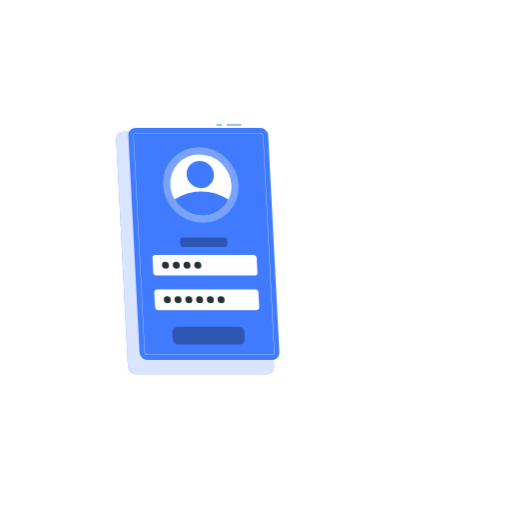
t = 0.00 s
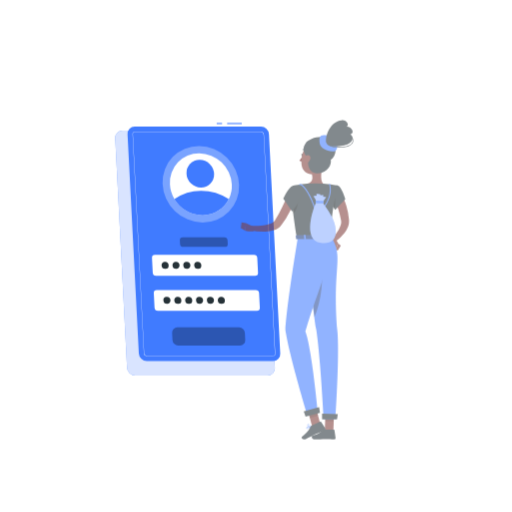
t = 0.42 s
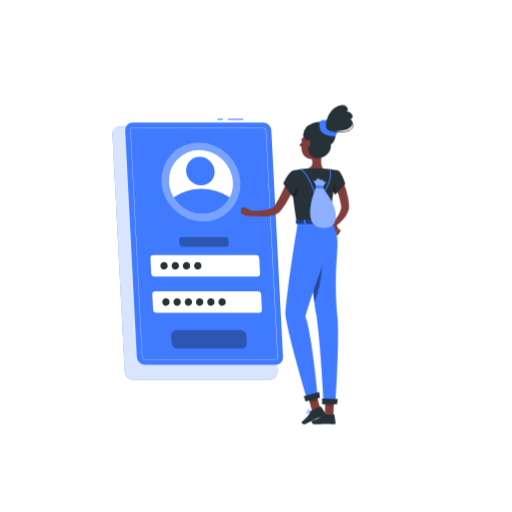
t = 0.83 s
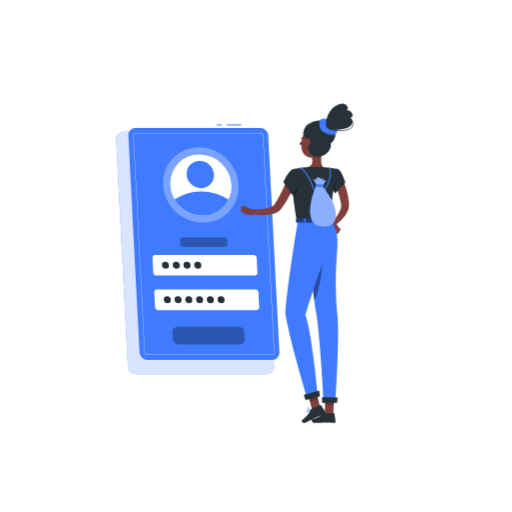
t = 1.25 s
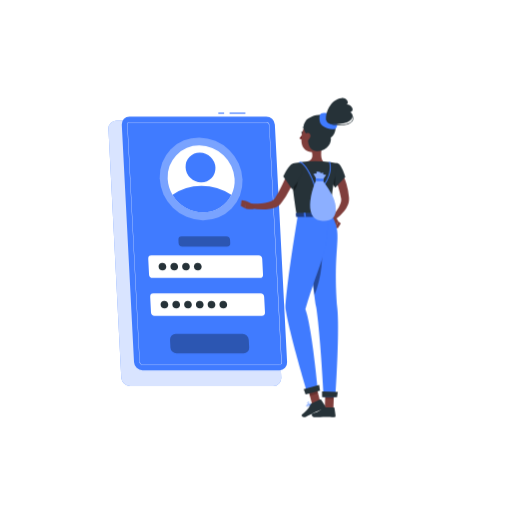
t = 1.67 s
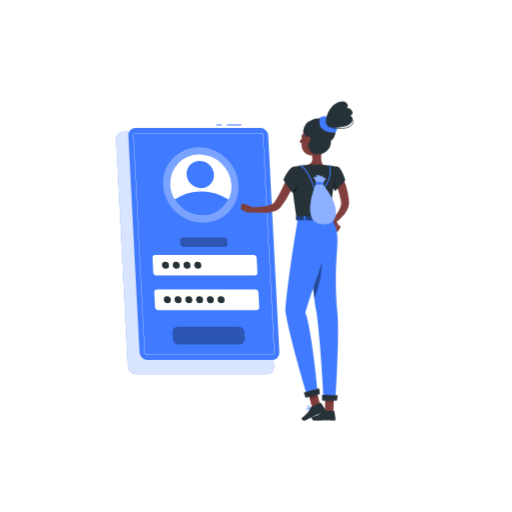
t = 2.08 s

The animated SVG that drew these frames (rendered in a browser with its animation timeline set to each time). Animation: 3 CSS @keyframes rules; one cycle of 2.50 s, repeats indefinitely.

<svg class="animated" id="freepik_stories-login" xmlns="http://www.w3.org/2000/svg" viewBox="0 0 500 500" version="1.1" xmlns:xlink="http://www.w3.org/1999/xlink" xmlns:svgjs="http://svgjs.com/svgjs"><style>svg#freepik_stories-login:not(.animated) .animable {opacity: 0;}svg#freepik_stories-login.animated #freepik--Login--inject-1 {animation: 1.5s Infinite  linear heartbeat;animation-delay: 0s;}svg#freepik_stories-login.animated #freepik--Character--inject-1 {animation: 1s 1 forwards cubic-bezier(.36,-0.01,.5,1.38) slideUp,1.5s Infinite  linear floating;animation-delay: 0s,1s;}            @keyframes heartbeat {                0% {                    transform: scale(1);                }                10% {                    transform: scale(1.1);                }                30% {                    transform: scale(1);                }                40% {                    transform: scale(1);                }                50% {                    transform: scale(1.1);                }                60% {                    transform: scale(1);                }                100% {                    transform: scale(1);                }            }                    @keyframes slideUp {                0% {                    opacity: 0;                    transform: translateY(30px);                }                100% {                    opacity: 1;                    transform: inherit;                }            }                    @keyframes floating {                0% {                    opacity: 1;                    transform: translateY(0px);                }                50% {                    transform: translateY(-10px);                }                100% {                    opacity: 1;                    transform: translateY(0px);                }            }        .animator-hidden { display: none; }</style><g id="freepik--background-complete--inject-1" class="animable animator-active animator-hidden" style="transform-origin: 250px 226.87px;"><rect y="382.4" width="500" height="0.25" style="fill: rgb(235, 235, 235); transform-origin: 250px 382.525px;" id="el2q7oqyxqm1s" class="animable"></rect><rect x="428.22" y="398.49" width="21.68" height="0.25" style="fill: rgb(235, 235, 235); transform-origin: 439.06px 398.615px;" id="elekz25b54yd5" class="animable"></rect><rect x="310.56" y="393.31" width="34.11" height="0.25" style="fill: rgb(235, 235, 235); transform-origin: 327.615px 393.435px;" id="elrzk6biybty" class="animable"></rect><rect x="396.59" y="389.21" width="44.53" height="0.25" style="fill: rgb(235, 235, 235); transform-origin: 418.855px 389.335px;" id="elvhjou532n9" class="animable"></rect><rect x="161.88" y="394.25" width="11.14" height="0.25" style="fill: rgb(235, 235, 235); transform-origin: 167.45px 394.375px;" id="el7oe1fyo1t4" class="animable"></rect><rect x="114.58" y="394.25" width="38.39" height="0.25" style="fill: rgb(235, 235, 235); transform-origin: 133.775px 394.375px;" id="elptl1vhiv1yd" class="animable"></rect><rect x="66.31" y="390.03" width="27.7" height="0.25" style="fill: rgb(235, 235, 235); transform-origin: 80.16px 390.155px;" id="eloxmj4fbrcok" class="animable"></rect><path d="M237,337.8H43.91a5.71,5.71,0,0,1-5.7-5.71V60.66A5.71,5.71,0,0,1,43.91,55H237a5.71,5.71,0,0,1,5.71,5.71V332.09A5.71,5.71,0,0,1,237,337.8ZM43.91,55.2a5.46,5.46,0,0,0-5.45,5.46V332.09a5.46,5.46,0,0,0,5.45,5.46H237a5.47,5.47,0,0,0,5.46-5.46V60.66A5.47,5.47,0,0,0,237,55.2Z" style="fill: rgb(235, 235, 235); transform-origin: 140.46px 196.4px;" id="elb75fr63tot5" class="animable"></path><path d="M453.31,337.8H260.21a5.72,5.72,0,0,1-5.71-5.71V60.66A5.72,5.72,0,0,1,260.21,55h193.1A5.71,5.71,0,0,1,459,60.66V332.09A5.71,5.71,0,0,1,453.31,337.8ZM260.21,55.2a5.47,5.47,0,0,0-5.46,5.46V332.09a5.47,5.47,0,0,0,5.46,5.46h193.1a5.47,5.47,0,0,0,5.46-5.46V60.66a5.47,5.47,0,0,0-5.46-5.46Z" style="fill: rgb(235, 235, 235); transform-origin: 356.75px 196.4px;" id="el9dxbpakj4n9" class="animable"></path><path d="M115,174.63a20.91,20.91,0,0,0,0-41.82h-2.57v41.82Z" style="fill: rgb(224, 224, 224); transform-origin: 124.17px 153.72px;" id="el5k6dfrmay7g" class="animable"></path><circle cx="112.41" cy="153.72" r="20.91" style="fill: rgb(245, 245, 245); transform-origin: 112.41px 153.72px;" id="elzowzin1yx8" class="animable"></circle><path d="M111.45,156.34a28,28,0,0,1-28-28V111.63a2.63,2.63,0,0,1,5.26,0v16.72a22.76,22.76,0,0,0,22.73,22.74,2.63,2.63,0,1,1,0,5.25Z" style="fill: rgb(224, 224, 224); transform-origin: 98.841px 132.674px;" id="el98ueg7be7bj" class="animable"></path><path d="M62.83,126.35h46.52a4.86,4.86,0,0,0,4.7-6.1L110,105a4.86,4.86,0,0,0-4.69-3.62H66.87a4.87,4.87,0,0,0-4.7,3.62l-4,15.23A4.85,4.85,0,0,0,62.83,126.35Z" style="fill: rgb(245, 245, 245); transform-origin: 86.1058px 113.865px;" id="elhczrbqfcagu" class="animable"></path><path d="M410.28,174.63a20.91,20.91,0,1,0,0-41.82h-2.57v41.82Z" style="fill: rgb(224, 224, 224); transform-origin: 419.45px 153.72px;" id="elf5m1stl5s1" class="animable"></path><circle cx="407.71" cy="153.72" r="20.91" style="fill: rgb(245, 245, 245); transform-origin: 407.71px 153.72px;" id="elmgi9bv90dba" class="animable"></circle><path d="M406.75,156.34a28,28,0,0,1-28-28V111.63a2.63,2.63,0,0,1,5.26,0v16.72a22.76,22.76,0,0,0,22.73,22.74,2.63,2.63,0,1,1,0,5.25Z" style="fill: rgb(224, 224, 224); transform-origin: 394.141px 132.672px;" id="elsjspt6lx13" class="animable"></path><path d="M358.13,126.35h46.52a4.86,4.86,0,0,0,4.7-6.1l-4-15.23a4.86,4.86,0,0,0-4.69-3.62H362.17a4.87,4.87,0,0,0-4.7,3.62l-4,15.23A4.85,4.85,0,0,0,358.13,126.35Z" style="fill: rgb(245, 245, 245); transform-origin: 381.408px 113.875px;" id="elgr6l4885a" class="animable"></path><g id="elarcvllay6u"><rect x="133.98" y="256.92" width="15.21" height="58.93" style="fill: rgb(230, 230, 230); transform-origin: 141.585px 286.385px; transform: rotate(180deg);" class="animable"></rect></g><polygon points="92.75 315.85 143.22 315.85 150.84 246.88 100.37 246.88 92.75 315.85" style="fill: rgb(240, 240, 240); transform-origin: 121.795px 281.365px;" id="elbth67vxuktj" class="animable"></polygon><polygon points="87.28 315.85 139.42 315.85 147.04 246.88 94.91 246.88 87.28 315.85" style="fill: rgb(245, 245, 245); transform-origin: 117.16px 281.365px;" id="eld6c47e3w2o4" class="animable"></polygon><polygon points="135.65 310.42 142.07 252.32 98.67 252.32 92.25 310.42 135.65 310.42" style="fill: rgb(255, 255, 255); transform-origin: 117.16px 281.37px;" id="elhjf89dh2fh7" class="animable"></polygon><path d="M126.69,296.33,127,294c1.61-14.58-7.49-27.57-19.31-27.57h0l-.27,2.37c-1.61,14.57,7.49,27.56,19.32,27.56Z" style="fill: rgb(245, 245, 245); transform-origin: 117.21px 281.395px;" id="el18pm6ssa70a" class="animable"></path><g id="elhxhn522prhl"><rect x="59.08" y="315.85" width="44.84" height="66.55" style="fill: rgb(230, 230, 230); transform-origin: 81.5px 349.125px; transform: rotate(180deg);" class="animable"></rect></g><polygon points="63.59 382.4 59.08 382.4 59.08 369.57 68.32 369.57 63.59 382.4" style="fill: rgb(240, 240, 240); transform-origin: 63.7px 375.985px;" id="elz9ls4md4dsq" class="animable"></polygon><g id="eljs268vmuskn"><rect x="184.75" y="315.85" width="44.84" height="66.55" style="fill: rgb(230, 230, 230); transform-origin: 207.17px 349.125px; transform: rotate(180deg);" class="animable"></rect></g><g id="el7qbco6rmwy9"><rect x="59.08" y="315.85" width="129.61" height="58.67" style="fill: rgb(240, 240, 240); transform-origin: 123.885px 345.185px; transform: rotate(180deg);" class="animable"></rect></g><polygon points="184.18 382.4 188.69 382.4 188.69 369.57 179.45 369.57 184.18 382.4" style="fill: rgb(240, 240, 240); transform-origin: 184.07px 375.985px;" id="elr5oblbvk2mq" class="animable"></polygon><g id="elcgcp3umgqi"><rect x="62.58" y="319.52" width="122.61" height="23.68" style="fill: rgb(230, 230, 230); transform-origin: 123.885px 331.36px; transform: rotate(180deg);" class="animable"></rect></g><path d="M115.71,335h16.35a25.84,25.84,0,0,0,18.78-8.08H96.93A25.87,25.87,0,0,0,115.71,335Z" style="fill: rgb(240, 240, 240); transform-origin: 123.885px 330.96px;" id="elvez5fopsbm" class="animable"></path><g id="el9dx0p3pbf5u"><rect x="62.58" y="347.02" width="122.61" height="23.68" style="fill: rgb(230, 230, 230); transform-origin: 123.885px 358.86px; transform: rotate(180deg);" class="animable"></rect></g><path d="M115.71,362.46h16.35a25.84,25.84,0,0,0,18.78-8.08H96.93A25.87,25.87,0,0,0,115.71,362.46Z" style="fill: rgb(240, 240, 240); transform-origin: 123.885px 358.42px;" id="el428v2mui4je" class="animable"></path><path d="M180.48,313.14h1.16c0-2.39,0-8.44.12-22.31.21-25.15.61-26.68.61-26.68l-2.76,11.61C177.86,288.61,180.12,301.53,180.48,313.14Z" style="fill: rgb(230, 230, 230); transform-origin: 180.662px 288.645px;" id="elufl7cwi9tnn" class="animable"></path><path d="M178.19,274c-4-4.73-12.45-6.11-21.13-7.29-3.41-.46,8.95,7.33,15,12.86,4.7,4.3,7.7,5.49,9,9.77C181.72,284,181.61,278.11,178.19,274Z" style="fill: rgb(230, 230, 230); transform-origin: 168.927px 278.015px;" id="eladkwdt7axy" class="animable"></path><path d="M183.46,282.48c4-4.73,12.45-6.1,21.13-7.28,3.41-.46-9,7.33-15,12.86-4.7,4.3-7.7,5.49-9,9.77C179.93,292.49,180,286.56,183.46,282.48Z" style="fill: rgb(230, 230, 230); transform-origin: 192.719px 286.505px;" id="elbdamtvhusae" class="animable"></path><path d="M181.76,263c3-5.66,10.46-11,18.87-13,3.3-.79-7.65,10.44-11.81,17.69-3.23,5.62-7.51,12.24-8.18,17C179.64,275.31,178.78,268.69,181.76,263Z" style="fill: rgb(230, 230, 230); transform-origin: 190.473px 267.325px;" id="ely4z40g072t" class="animable"></path><path d="M181.4,315.85h0c-3.54,0-6.47-1.77-6.68-4.05l-.59-3.88h14.55l-.6,3.88C187.88,314.08,185,315.85,181.4,315.85Z" style="fill: rgb(240, 240, 240); transform-origin: 181.405px 311.885px;" id="elxhk3ghvjp37" class="animable"></path><polygon points="189.62 309.41 173.19 309.41 172.72 305.08 190.09 305.08 189.62 309.41" style="fill: rgb(240, 240, 240); transform-origin: 181.405px 307.245px;" id="els6ug70s9v8n" class="animable"></polygon><g id="ela7qvmrjgmsf"><rect x="169.54" y="80.59" width="160.21" height="146.13" style="fill: rgb(230, 230, 230); transform-origin: 249.645px 153.655px; transform: rotate(180deg);" class="animable"></rect></g><g id="el319nmxp2ipo"><rect x="165.93" y="80.59" width="162.24" height="146.13" style="fill: rgb(245, 245, 245); transform-origin: 247.05px 153.655px; transform: rotate(180deg);" class="animable"></rect></g><g id="eln2jftgwr3pn"><rect x="180.54" y="79.01" width="133.04" height="149.3" style="fill: rgb(250, 250, 250); transform-origin: 247.06px 153.66px; transform: rotate(90deg);" class="animable"></rect></g><polygon points="303.39 220.18 244.63 87.14 224.67 87.14 283.43 220.18 303.39 220.18" style="fill: rgb(255, 255, 255); transform-origin: 264.03px 153.66px;" id="elwnyp0cnjsr" class="animable"></polygon><polygon points="277.77 220.18 219.01 87.14 205.27 87.14 264.03 220.18 277.77 220.18" style="fill: rgb(255, 255, 255); transform-origin: 241.52px 153.66px;" id="elkg3rk2up1e" class="animable"></polygon><g id="elsamo3ierez"><rect x="157.46" y="149.8" width="133.04" height="7.72" style="fill: rgb(230, 230, 230); transform-origin: 223.98px 153.66px; transform: rotate(90deg);" class="animable"></rect></g><g id="elhhrnz8iaq8n"><rect x="208.78" y="149.8" width="133.04" height="7.72" style="fill: rgb(230, 230, 230); transform-origin: 275.3px 153.66px; transform: rotate(90deg);" class="animable"></rect></g><g id="eln3mdm9aqenj"><rect x="150.54" y="148.42" width="142.06" height="9.76" style="fill: rgb(245, 245, 245); transform-origin: 221.57px 153.3px; transform: rotate(90deg);" class="animable"></rect></g><g id="elxwpj6dwx1x"><rect x="201.86" y="148.42" width="142.06" height="9.76" style="fill: rgb(245, 245, 245); transform-origin: 272.89px 153.3px; transform: rotate(90deg);" class="animable"></rect></g><g id="eldojwmaqji6"><rect x="106.23" y="153.31" width="133.04" height="0.69" style="fill: rgb(230, 230, 230); transform-origin: 172.75px 153.655px; transform: rotate(90deg);" class="animable"></rect></g><path d="M163.22,72.17H336.78a.85.85,0,0,1,.84.84h0a.84.84,0,0,1-.84.83H163.22a.84.84,0,0,1-.84-.83h0A.85.85,0,0,1,163.22,72.17Z" style="fill: rgb(230, 230, 230); transform-origin: 250px 73.005px;" id="elsuv007fml4k" class="animable"></path><path d="M329.75,77.68h0a1.13,1.13,0,0,0,1.12-1.13V74.13A1.12,1.12,0,0,0,329.75,73h0a1.13,1.13,0,0,0-1.13,1.12v2.42A1.14,1.14,0,0,0,329.75,77.68Z" style="fill: rgb(230, 230, 230); transform-origin: 329.745px 75.34px;" id="eldifr76gbtdu" class="animable"></path><path d="M175.8,77.68h0a1.14,1.14,0,0,0,1.13-1.13V74.13A1.13,1.13,0,0,0,175.8,73h0a1.12,1.12,0,0,0-1.12,1.12v2.42A1.13,1.13,0,0,0,175.8,77.68Z" style="fill: rgb(230, 230, 230); transform-origin: 175.805px 75.34px;" id="elxkof7ni7m08" class="animable"></path><g id="el50hqd74maxd"><rect x="163.48" y="73.01" width="162.13" height="114.44" style="fill: rgb(224, 224, 224); opacity: 0.6; transform-origin: 244.545px 130.23px; transform: rotate(180deg);" class="animable"></rect></g><rect x="306.95" y="259.97" width="38.72" height="23.7" rx="5.38" style="fill: rgb(250, 250, 250); transform-origin: 326.31px 271.82px;" id="elqyz872nt2di" class="animable"></rect><rect x="306.95" y="255.59" width="38.72" height="5.08" rx="1.81" style="fill: rgb(230, 230, 230); transform-origin: 326.31px 258.13px;" id="el6te6flxquel" class="animable"></rect><path d="M307.52,310s.51,16.67,19.93,16.67S347.38,310,347.38,310Z" style="fill: rgb(240, 240, 240); transform-origin: 327.45px 318.335px;" id="elo6so3g07rkg" class="animable"></path><path d="M351.8,310s.51,16.67,19.93,16.67S391.66,310,391.66,310Z" style="fill: rgb(240, 240, 240); transform-origin: 371.73px 318.335px;" id="elss3xz25tjt9" class="animable"></path><rect x="336.24" y="249.24" width="53.2" height="34.44" rx="7.4" style="fill: rgb(240, 240, 240); transform-origin: 362.84px 266.46px;" id="elsqkyevh3cer" class="animable"></rect><rect x="336.24" y="243.22" width="53.2" height="6.98" rx="2.48" style="fill: rgb(245, 245, 245); transform-origin: 362.84px 246.71px;" id="elji0pgxbwvlf" class="animable"></rect><g id="elrzf9sx8d0b7"><rect x="292.9" y="299.75" width="5.04" height="82.64" style="fill: rgb(230, 230, 230); transform-origin: 295.42px 341.07px; transform: rotate(180deg);" class="animable"></rect></g><rect x="411.13" y="283.67" width="27.29" height="16.08" style="fill: rgb(230, 230, 230); transform-origin: 424.775px 291.71px;" id="elb1yckeyoyko" class="animable"></rect><g id="el65s5wvs6biy"><rect x="275.45" y="283.67" width="135.68" height="16.08" style="fill: rgb(245, 245, 245); transform-origin: 343.29px 291.71px; transform: rotate(180deg);" class="animable"></rect></g><rect x="411.13" y="326.62" width="27.29" height="16.08" style="fill: rgb(230, 230, 230); transform-origin: 424.775px 334.66px;" id="eln4i08n4040q" class="animable"></rect><g id="elhc7xfjmvf1"><rect x="275.45" y="326.62" width="135.68" height="16.08" style="fill: rgb(245, 245, 245); transform-origin: 343.29px 334.66px; transform: rotate(180deg);" class="animable"></rect></g><g id="elbndv4ywayi"><rect x="428.58" y="299.75" width="5.04" height="82.64" style="fill: rgb(230, 230, 230); transform-origin: 431.1px 341.07px; transform: rotate(180deg);" class="animable"></rect></g><g id="elj4gyozn34cm"><rect x="406.09" y="299.75" width="5.04" height="82.64" style="fill: rgb(245, 245, 245); transform-origin: 408.61px 341.07px; transform: rotate(180deg);" class="animable"></rect></g><g id="elmbspe50x66"><rect x="275.45" y="299.75" width="5.04" height="82.64" style="fill: rgb(245, 245, 245); transform-origin: 277.97px 341.07px; transform: rotate(180deg);" class="animable"></rect></g></g><g id="freepik--Shadow--inject-1" class="animable animator-hidden" style="transform-origin: 250px 416.24px;"><ellipse id="freepik--path--inject-1" cx="250" cy="416.24" rx="193.89" ry="11.32" style="fill: rgb(245, 245, 245); transform-origin: 250px 416.24px;" class="animable"></ellipse></g><g id="freepik--Login--inject-1" class="animable" style="transform-origin: 193.11px 243.48px;"><path d="M260.41,365.5H132.84a8.13,8.13,0,0,1-8-7.64L113.4,136.31a7.17,7.17,0,0,1,7.24-7.63H248.21a8.12,8.12,0,0,1,8,7.63l11.42,221.55A7.18,7.18,0,0,1,260.41,365.5Z" style="fill: rgb(64, 123, 255); transform-origin: 190.515px 247.09px;" id="elpxl2696gv8j" class="animable"></path><g id="el6zio9pyymga"><path d="M260.41,365.5H132.84a8.13,8.13,0,0,1-8-7.64L113.4,136.31a7.17,7.17,0,0,1,7.24-7.63H248.21a8.12,8.12,0,0,1,8,7.63l11.42,221.55A7.18,7.18,0,0,1,260.41,365.5Z" style="fill: rgb(255, 255, 255); opacity: 0.8; transform-origin: 190.515px 247.09px;" class="animable"></path></g><rect x="221.51" y="121.46" width="14.11" height="1" style="fill: rgb(64, 123, 255); transform-origin: 228.565px 121.96px;" id="el2zu35cyvq4g" class="animable"></rect><rect x="211.45" y="121.46" width="5.17" height="1" style="fill: rgb(64, 123, 255); transform-origin: 214.035px 121.96px;" id="elk5nynrmknv" class="animable"></rect><path d="M265.9,351.44h-122a7.77,7.77,0,0,1-7.68-7.29l-10.92-211.9a6.86,6.86,0,0,1,6.93-7.3h122a7.77,7.77,0,0,1,7.67,7.3l10.92,211.9A6.85,6.85,0,0,1,265.9,351.44Z" style="fill: rgb(64, 123, 255); transform-origin: 199.06px 238.195px;" id="eldhxwo3v40hp" class="animable"></path><path d="M265.9,346.57h-122a2.92,2.92,0,0,1-2.81-2.68L130.16,132a2,2,0,0,1,.54-1.55,2,2,0,0,1,1.52-.62h122a2.92,2.92,0,0,1,2.8,2.68L268,344.4a2,2,0,0,1-2.05,2.17ZM132.22,130.08a1.79,1.79,0,0,0-1.34.54,1.84,1.84,0,0,0-.47,1.37l10.92,211.89a2.67,2.67,0,0,0,2.56,2.44h122a1.74,1.74,0,0,0,1.33-.54,1.76,1.76,0,0,0,.47-1.37L256.78,132.52a2.66,2.66,0,0,0-2.55-2.44Z" style="fill: rgb(255, 255, 255); transform-origin: 199.08px 238.2px;" id="eltrg3d7kmwa" class="animable"></path><g id="elkidi4kguuah"><ellipse cx="196.09" cy="180.61" rx="36" ry="37.9" style="fill: rgb(255, 255, 255); opacity: 0.3; transform-origin: 196.09px 180.61px; transform: rotate(-45.74deg);" class="animable"></ellipse></g><path d="M226,180.61a28.71,28.71,0,0,1-2.87,14.24,28.07,28.07,0,0,1-25.47,15.65,31.75,31.75,0,0,1-27.08-15.65,30.78,30.78,0,0,1-4.34-14.24,28.09,28.09,0,0,1,28.34-29.88A31.81,31.81,0,0,1,226,180.61Z" style="fill: rgb(255, 255, 255); transform-origin: 196.115px 180.615px;" id="elsewlx0hsco" class="animable"></path><path d="M223.1,194.85a28.07,28.07,0,0,1-25.47,15.65,31.75,31.75,0,0,1-27.08-15.65,45.16,45.16,0,0,1,25.86-8A49.14,49.14,0,0,1,223.1,194.85Z" style="fill: rgb(64, 123, 255); transform-origin: 196.825px 198.676px;" id="elp86ybaaiao" class="animable"></path><g id="elhx8t6dtsut"><ellipse cx="195.56" cy="170.39" rx="12.97" ry="13.66" style="fill: rgb(64, 123, 255); transform-origin: 195.56px 170.39px; transform: rotate(-45.74deg);" class="animable"></ellipse></g><path d="M248.41,269H152.88a3.29,3.29,0,0,1-3.25-3.09l-.72-14a2.9,2.9,0,0,1,2.93-3.08h95.53a3.29,3.29,0,0,1,3.25,3.08l.72,14A2.9,2.9,0,0,1,248.41,269Z" style="fill: rgb(255, 255, 255); transform-origin: 200.125px 258.915px;" id="el3g3e5ozp992" class="animable"></path><g id="elpo2owrddrxr"><path d="M219.16,241.1h-39.9A3.29,3.29,0,0,1,176,238l-.15-3a2.9,2.9,0,0,1,2.93-3.09h39.89a3.29,3.29,0,0,1,3.25,3.09l.16,3A2.92,2.92,0,0,1,219.16,241.1Z" style="opacity: 0.3; transform-origin: 198.965px 236.505px;" class="animable"></path></g><g id="elulylv0mr95j"><path d="M234,336.31H174.23a5.61,5.61,0,0,1-5.53-5.26l-.35-6.9a5,5,0,0,1,5-5.26H233.1a5.61,5.61,0,0,1,5.53,5.26l.35,6.9A5,5,0,0,1,234,336.31Z" style="opacity: 0.3; transform-origin: 203.665px 327.6px;" class="animable"></path></g><path d="M250.16,302.86H154.62a3.3,3.3,0,0,1-3.25-3.09l-.72-14a2.91,2.91,0,0,1,2.93-3.09h95.53a3.29,3.29,0,0,1,3.25,3.09l.73,14A2.92,2.92,0,0,1,250.16,302.86Z" style="fill: rgb(255, 255, 255); transform-origin: 201.87px 292.77px;" id="eln1kyl0y5ts" class="animable"></path><path d="M165,258.91a3.22,3.22,0,0,1-3.25,3.42,3.64,3.64,0,0,1-3.59-3.42,3.21,3.21,0,0,1,3.24-3.42A3.65,3.65,0,0,1,165,258.91Z" style="fill: rgb(38, 50, 56); transform-origin: 161.58px 258.91px;" id="el86vuhoybp84" class="animable"></path><path d="M175.53,258.91a3.21,3.21,0,0,1-3.24,3.42,3.63,3.63,0,0,1-3.59-3.42,3.21,3.21,0,0,1,3.24-3.42A3.63,3.63,0,0,1,175.53,258.91Z" style="fill: rgb(38, 50, 56); transform-origin: 172.115px 258.91px;" id="elevqsp7qapi8" class="animable"></path><path d="M186,258.91a3.21,3.21,0,0,1-3.24,3.42,3.65,3.65,0,0,1-3.6-3.42,3.22,3.22,0,0,1,3.25-3.42A3.64,3.64,0,0,1,186,258.91Z" style="fill: rgb(38, 50, 56); transform-origin: 182.58px 258.91px;" id="elim55c2wnj9p" class="animable"></path><path d="M196.55,258.91a3.22,3.22,0,0,1-3.24,3.42,3.65,3.65,0,0,1-3.6-3.42,3.22,3.22,0,0,1,3.24-3.42A3.65,3.65,0,0,1,196.55,258.91Z" style="fill: rgb(38, 50, 56); transform-origin: 193.13px 258.91px;" id="elpwbjv7eetki" class="animable"></path><path d="M166.77,292.75a3.21,3.21,0,0,1-3.24,3.42,3.65,3.65,0,0,1-3.6-3.42,3.22,3.22,0,0,1,3.25-3.42A3.64,3.64,0,0,1,166.77,292.75Z" style="fill: rgb(38, 50, 56); transform-origin: 163.35px 292.75px;" id="el5pglqtagupp" class="animable"></path><path d="M177.28,292.75a3.22,3.22,0,0,1-3.24,3.42,3.65,3.65,0,0,1-3.6-3.42,3.21,3.21,0,0,1,3.24-3.42A3.65,3.65,0,0,1,177.28,292.75Z" style="fill: rgb(38, 50, 56); transform-origin: 173.86px 292.75px;" id="elc7o88juksxs" class="animable"></path><path d="M187.79,292.75a3.22,3.22,0,0,1-3.25,3.42,3.63,3.63,0,0,1-3.59-3.42,3.21,3.21,0,0,1,3.24-3.42A3.65,3.65,0,0,1,187.79,292.75Z" style="fill: rgb(38, 50, 56); transform-origin: 184.37px 292.75px;" id="elnfuw26txh3n" class="animable"></path><path d="M198.29,292.75a3.21,3.21,0,0,1-3.24,3.42,3.65,3.65,0,0,1-3.6-3.42,3.22,3.22,0,0,1,3.25-3.42A3.63,3.63,0,0,1,198.29,292.75Z" style="fill: rgb(38, 50, 56); transform-origin: 194.87px 292.75px;" id="elrykhkn5kqz" class="animable"></path><path d="M208.8,292.75a3.21,3.21,0,0,1-3.24,3.42,3.65,3.65,0,0,1-3.6-3.42,3.22,3.22,0,0,1,3.24-3.42A3.65,3.65,0,0,1,208.8,292.75Z" style="fill: rgb(38, 50, 56); transform-origin: 205.38px 292.75px;" id="elq8zlvzb9cgm" class="animable"></path><path d="M219.31,292.75a3.22,3.22,0,0,1-3.25,3.42,3.64,3.64,0,0,1-3.59-3.42,3.21,3.21,0,0,1,3.24-3.42A3.65,3.65,0,0,1,219.31,292.75Z" style="fill: rgb(38, 50, 56); transform-origin: 215.89px 292.75px;" id="elh8wili1g29s" class="animable"></path></g><g id="freepik--Character--inject-1" class="animable" style="transform-origin: 290.067px 260.484px;"><path d="M333,176.62c.25.38.38.58.54.85l.45.74c.29.5.55,1,.8,1.49.5,1,1,2,1.4,3a55.2,55.2,0,0,1,2.16,6.09,63.77,63.77,0,0,1,2.38,12.54l.07.79a4.59,4.59,0,0,1,0,.48l0,.53a12.79,12.79,0,0,1-.12,2.08,17.14,17.14,0,0,1-1,3.73,25.81,25.81,0,0,1-3.46,6,42.89,42.89,0,0,1-9.31,8.81l-2.76-3.23a57.35,57.35,0,0,0,6.64-9.19,21,21,0,0,0,2-4.72,9.53,9.53,0,0,0,.33-2.14,4.69,4.69,0,0,0,0-.93l0-.21a1.3,1.3,0,0,0,0-.28l-.12-.7a79.26,79.26,0,0,0-2.72-11c-.58-1.79-1.29-3.52-2-5.21-.35-.85-.75-1.68-1.15-2.48l-.62-1.18-.31-.55-.26-.44Z" style="fill: rgb(128, 62, 60); transform-origin: 332.478px 200.185px;" id="eljs96zf43k4" class="animable"></path><path d="M323.7,223.77l3.62,7.65,2.87-6.47s-2.55-5.6-6-5.08Z" style="fill: rgb(127, 62, 59); transform-origin: 326.945px 225.628px;" id="elspbsaeyjjhf" class="animable"></path><polygon points="329.91 231.8 332.79 227.08 330.19 224.95 327.32 231.42 329.91 231.8" style="fill: rgb(127, 62, 59); transform-origin: 330.055px 228.375px;" id="elbp8xd5lfj3u" class="animable"></polygon><path d="M313.63,408.22a10.27,10.27,0,0,0,2.22-.3.22.22,0,0,0,.15-.16.2.2,0,0,0-.09-.2c-.29-.19-2.83-1.83-3.81-1.39a.68.68,0,0,0-.39.56,1.13,1.13,0,0,0,.33,1A2.37,2.37,0,0,0,313.63,408.22Zm1.65-.59c-1.45.3-2.55.25-3-.14a.77.77,0,0,1-.21-.71c0-.17.1-.22.17-.25C312.78,406.29,314.25,407,315.28,407.63Z" style="fill: rgb(64, 123, 255); transform-origin: 313.848px 407.16px;" id="elptgrghp1rea" class="animable"></path><path d="M315.8,407.92l.1,0a.22.22,0,0,0,.1-.18c0-.1,0-2.51-.92-3.32a1.05,1.05,0,0,0-.84-.26.69.69,0,0,0-.67.55c-.19.95,1.33,2.75,2.13,3.21Zm-1.43-3.39a.61.61,0,0,1,.44.17,4.53,4.53,0,0,1,.78,2.64c-.8-.64-1.75-2-1.63-2.57,0-.09.07-.21.32-.24Z" style="fill: rgb(64, 123, 255); transform-origin: 314.777px 406.035px;" id="els704hsr2cim" class="animable"></path><path d="M304.19,404.14a.21.21,0,0,0-.14-.34c-.41,0-4-.17-4.82.71l0,.06a.63.63,0,0,0-.09.62,1.11,1.11,0,0,0,.73.73c1.16.36,3.21-.95,4.33-1.76Zm-4.66.63c.45-.48,2.43-.61,3.91-.59-1.55,1.06-2.84,1.56-3.49,1.36a.72.72,0,0,1-.48-.48.27.27,0,0,1,0-.25Z" style="fill: rgb(64, 123, 255); transform-origin: 301.666px 404.884px;" id="elu7nes4vrc7b" class="animable"></path><path d="M304.19,404.14l0,0a.23.23,0,0,0,0-.2c-.05-.08-1.17-2-2.49-2.4a1.45,1.45,0,0,0-1.14.14c-.48.28-.51.61-.45.82.26.93,2.81,1.75,3.91,1.74A.2.2,0,0,0,304.19,404.14Zm-3.59-2a.84.84,0,0,1,.19-.14,1,1,0,0,1,.84-.11c.87.23,1.68,1.35,2.05,1.9-1.19-.13-3-.86-3.15-1.42A.23.23,0,0,1,300.6,402.13Z" style="fill: rgb(64, 123, 255); transform-origin: 302.15px 402.861px;" id="elzm9opghxd6l" class="animable"></path><path d="M315.2,147.33c-1,5-3.16,15.81.31,19.13,0,0-1.36,5-10.59,5-10.16,0-4.85-5-4.85-5,5.54-1.32,5.4-5.44,4.43-9.3Z" style="fill: rgb(127, 62, 59); transform-origin: 307.097px 159.395px;" id="el7xfh8ipro24" class="animable"></path><path d="M298.28,135.61a.53.53,0,0,0,.17,0,.4.4,0,0,0,.18-.54,3.94,3.94,0,0,0-2.88-2.2.41.41,0,0,0-.44.35.4.4,0,0,0,.35.44h0a3.14,3.14,0,0,1,2.26,1.77A.4.4,0,0,0,298.28,135.61Z" style="fill: rgb(38, 50, 56); transform-origin: 296.991px 134.243px;" id="elst000q5dn6m" class="animable"></path><path d="M295.25,140a18.26,18.26,0,0,1-2.92,4,2.91,2.91,0,0,0,2.33.74Z" style="fill: rgb(99, 15, 15); transform-origin: 293.79px 142.382px;" id="elyx6a9a6ek3q" class="animable"></path><path d="M296,138.87c-.08.67-.51,1.17-.94,1.12s-.73-.64-.65-1.31.51-1.17,1-1.12S296.07,138.2,296,138.87Z" style="fill: rgb(38, 50, 56); transform-origin: 295.206px 138.775px;" id="elumtiep920z" class="animable"></path><path d="M295.54,137.62,294,137S294.65,138.32,295.54,137.62Z" style="fill: rgb(38, 50, 56); transform-origin: 294.77px 137.412px;" id="elopoedmdgykk" class="animable"></path><polygon points="313.02 402.24 304.86 404.14 299.9 385.38 308.06 383.48 313.02 402.24" style="fill: rgb(127, 62, 59); transform-origin: 306.46px 393.81px;" id="elf0ysyvr4mwi" class="animable"></polygon><polygon points="325.54 407.72 317.17 407.72 317.82 388.33 326.2 388.33 325.54 407.72" style="fill: rgb(127, 62, 59); transform-origin: 321.685px 398.025px;" id="elm5hrzlhbgq" class="animable"></polygon><path d="M316.5,406.75h9.41a.67.67,0,0,1,.67.58l1.07,7.44a1.34,1.34,0,0,1-1.34,1.49c-3.28-.05-4.86-.25-9-.25-2.55,0-6.27.27-9.78.27s-3.71-3.48-2.24-3.79c6.56-1.42,7.6-3.36,9.81-5.22A2.17,2.17,0,0,1,316.5,406.75Z" style="fill: rgb(38, 50, 56); transform-origin: 316.043px 411.515px;" id="elas4mood1f3k" class="animable"></path><path d="M304.14,402.89l8.55-3.93a.66.66,0,0,1,.84.24l4.09,6.32a1.35,1.35,0,0,1-.6,1.91c-3,1.32-4.52,1.81-8.28,3.54-2.31,1.06-7,3.5-10.18,5s-4.82-1.61-3.62-2.51c5.37-4,6.91-6.87,8.14-9.48A2.14,2.14,0,0,1,304.14,402.89Z" style="fill: rgb(38, 50, 56); transform-origin: 306.176px 407.634px;" id="el6v010vtpo1k" class="animable"></path><g id="elpv8frqy2ams"><polygon points="299.9 385.38 302.56 395.44 310.62 393.15 308.07 383.48 299.9 385.38" style="opacity: 0.2; transform-origin: 305.26px 389.46px;" class="animable"></polygon></g><g id="el16hnmdghwwa"><polygon points="326.2 388.33 317.82 388.33 317.49 398.33 325.87 398.33 326.2 388.33" style="opacity: 0.2; transform-origin: 321.845px 393.33px;" class="animable"></polygon></g><path d="M330,168.36c3.48.77,7.2,13.28,7.2,13.28l-9.84,10.47s-8.17-11.76-6.5-16.08C322.55,171.52,325.85,167.46,330,168.36Z" style="fill: rgb(38, 50, 56); transform-origin: 328.917px 180.172px;" id="eljgafh42nrbk" class="animable"></path><g id="elbmw1gsf2srk"><path d="M324.44,176.33c-1.76-1.61-2.95-1.13-3.76.15-.8,3.72,3.94,11.51,5.85,14.46C327.41,187.42,328.42,180,324.44,176.33Z" style="opacity: 0.4; transform-origin: 323.96px 183.124px;" class="animable"></path></g><path d="M285.91,168.61s-4,1.4,4,50.55h34c-.57-13.84-.59-22.38,6-50.8a100.28,100.28,0,0,0-14.45-1.9,107.4,107.4,0,0,0-15.44,0C293.43,167.07,285.91,168.61,285.91,168.61Z" style="fill: rgb(38, 50, 56); transform-origin: 307.41px 192.671px;" id="el6xi5w1ysm6j" class="animable"></path><g id="elhppddhhkf06"><path d="M285.6,187.47c.22,2.39.51,5.08.89,8.12,2.79-2.51,5.07-9.65,4.23-13.81A24.59,24.59,0,0,0,285.6,187.47Z" style="opacity: 0.4; transform-origin: 288.248px 188.685px;" class="animable"></path></g><path d="M289.24,180a148.06,148.06,0,0,1-6.19,13.55,83.26,83.26,0,0,1-8,13l-.64.79-.32.39c-.11.13-.2.25-.37.43a12.44,12.44,0,0,1-2,1.76,16.3,16.3,0,0,1-4.18,2.08,30.53,30.53,0,0,1-8,1.42,59.36,59.36,0,0,1-15.16-1.35l.55-4.2c2.3,0,4.71,0,7-.19a56.44,56.44,0,0,0,6.86-.76,27,27,0,0,0,6.14-1.72,9.17,9.17,0,0,0,2.21-1.34,4.57,4.57,0,0,0,.69-.72s.12-.16.2-.27l.23-.33.47-.66a99.14,99.14,0,0,0,6.69-12.11c2-4.25,4-8.66,5.83-13Z" style="fill: rgb(128, 62, 60); transform-origin: 266.81px 195.118px;" id="elru7fgl5lij" class="animable"></path><path d="M285.91,168.61c-4.17,1-9.29,12.44-9.29,12.44l8.64,12.7s11.51-14.49,10.14-18.91C294,170.23,291,167.37,285.91,168.61Z" style="fill: rgb(38, 50, 56); transform-origin: 286.067px 181.035px;" id="elv3sy4mkjlwq" class="animable"></path><path d="M247.33,208.51l-7.21-3.33-.72,7.17s6,1.77,9,0Z" style="fill: rgb(127, 62, 59); transform-origin: 243.9px 209.158px;" id="elinitwmuj7ai" class="animable"></path><polygon points="235.81 204.46 235.12 209.92 239.4 212.35 240.12 205.18 235.81 204.46" style="fill: rgb(127, 62, 59); transform-origin: 237.62px 208.405px;" id="elddxq9kuruxm" class="animable"></polygon><path d="M318.82,139.36c-1.53,8.17-2,11.67-6.68,15.38-7,5.58-16.75,1.92-17.69-6.54-.86-7.62,1.78-19.7,10.25-22A11.33,11.33,0,0,1,318.82,139.36Z" style="fill: rgb(127, 62, 59); transform-origin: 306.669px 141.599px;" id="elvpkkb9sar3" class="animable"></path><path d="M300.87,141.08c-.47,4.17-.65,15,8.51,15.34,11.21.41,14.57-9.17,13.57-13,5.84-4.75,6.68-12.92.12-19.17s-21-2.76-25,3.33C293,135.13,300.87,141.08,300.87,141.08Z" style="fill: rgb(38, 50, 56); transform-origin: 312.017px 138.692px;" id="elu6s39cdg99a" class="animable"></path><path d="M312.1,126.68c-.54-4.4-.12-7.43,4-7.43s9.74,1.49,11.8,5.7,2.23,10.8-3.52,10.13S312.75,131.94,312.1,126.68Z" style="fill: rgb(64, 123, 255); transform-origin: 320.56px 127.189px;" id="el63t8bswggvj" class="animable"></path><path d="M318.48,125.62c-1-5.24,3.69-20,15.08-21,5.28-.45,7.72,5.23,5,6.17,5-.06,8.2,6.55,3.54,7.54,3.68,2.36,2.77,7.2-2.48,9.58C335.71,129.71,319.83,132.88,318.48,125.62Z" style="fill: rgb(38, 50, 56); transform-origin: 331.357px 117.383px;" id="elcs6wlteyq4" class="animable"></path><path d="M330.65,131.25c-3.67,0-7.5-.54-9.88-2.13a4.89,4.89,0,0,1-2.35-3.8.26.26,0,0,1,.23-.27.24.24,0,0,1,.27.23,4.46,4.46,0,0,0,2.13,3.43c4.53,3,15,2,18.26,1,2.82-.92,4.73-2.71,5.11-4.77a4.14,4.14,0,0,0-1.67-4,.24.24,0,0,1,0-.35.25.25,0,0,1,.35,0,4.66,4.66,0,0,1,1.85,4.53c-.41,2.25-2.44,4.17-5.44,5.15A32.69,32.69,0,0,1,330.65,131.25Z" style="fill: rgb(38, 50, 56); transform-origin: 331.717px 125.89px;" id="elqd6vtgj2ges" class="animable"></path><path d="M298.32,140a6.15,6.15,0,0,0-1.07,4.51c.33,2.1,2.37,2.24,3.85.9s2.77-3.76,1.68-5.5A2.62,2.62,0,0,0,298.32,140Z" style="fill: rgb(127, 62, 59); transform-origin: 300.182px 142.494px;" id="elu341gg396f" class="animable"></path><path d="M298.89,219.16s4.86,57.49,9.91,89.89c4.07,26.17,7.29,87.34,7.29,87.34h11.42s4.06-59.34,2-85.22c-5.23-65.5,6.44-70.84-5.57-92Z" style="fill: rgb(64, 123, 255); transform-origin: 314.492px 307.775px;" id="el09abn4i8wk4l" class="animable"></path><g id="elva4oh01nsz"><path d="M313.27,240.89a55.8,55.8,0,0,0-10.79,16.28c1.33,12.92,2.91,27.26,4.59,39.82A110.38,110.38,0,0,0,313.27,240.89Z" style="opacity: 0.4; transform-origin: 308.482px 268.94px;" class="animable"></path></g><path d="M290.9,218.8s-10.55,62.79-12.21,91.09c4.14,26.17,21.08,81.49,21.08,81.49l10.39-3.77s-5.75-60.32-12-76.83c14.07-47.37,24.41-59.35,21.4-91.62C312.35,219.16,290.9,218.8,290.9,218.8Z" style="fill: rgb(64, 123, 255); transform-origin: 299.387px 305.09px;" id="el9hebcpnc11" class="animable"></path><polygon points="298.38 394.14 312.42 390.33 311.62 384.73 296.59 388.8 298.38 394.14" style="fill: rgb(38, 50, 56); transform-origin: 304.505px 389.435px;" id="elqw9bcw7dam9" class="animable"></polygon><polygon points="314.52 396.62 329.07 396.62 329.83 391.52 314.44 391 314.52 396.62" style="fill: rgb(38, 50, 56); transform-origin: 322.135px 393.81px;" id="el3r21sogea9r" class="animable"></polygon><path d="M324.44,217.16l1.53,3.05c.12.24-.16.48-.55.48H289.74c-.3,0-.56-.15-.58-.35l-.31-3c0-.21.25-.39.58-.39h34.45A.63.63,0,0,1,324.44,217.16Z" style="fill: rgb(64, 123, 255); transform-origin: 307.424px 218.817px;" id="elvx7pp04qkbs" class="animable"></path><g id="elxwx3uy0ghg"><path d="M324.44,217.16l1.53,3.05c.12.24-.16.48-.55.48H289.74c-.3,0-.56-.15-.58-.35l-.31-3c0-.21.25-.39.58-.39h34.45A.63.63,0,0,1,324.44,217.16Z" style="opacity: 0.5; transform-origin: 307.424px 218.817px;" class="animable"></path></g><path d="M319.81,221h.92c.19,0,.33-.1.32-.21l-.44-4c0-.12-.17-.21-.35-.21h-.93c-.18,0-.32.09-.31.21l.43,4C319.47,220.92,319.63,221,319.81,221Z" style="fill: rgb(64, 123, 255); transform-origin: 320.035px 218.79px;" id="elvfbu209nfsa" class="animable"></path><path d="M307.43,191.88a.52.52,0,0,1-.49-.37c-3.26-12.06-10-22-13.27-23.5a1.14,1.14,0,0,0-.85-.14.5.5,0,1,1-.41-.91,2,2,0,0,1,1.68.14c3.46,1.64,10.3,11.44,13.72,23.77,2.45,0,6.23-.33,7.15-.41,1.14-1.36,9.52-11.84,6.39-23.31a.49.49,0,0,1,.35-.61.5.5,0,0,1,.61.35c3.49,12.76-6.63,24.27-6.74,24.38a.46.46,0,0,1-.32.17C315.2,191.44,310.21,191.88,307.43,191.88Z" style="fill: rgb(64, 123, 255); transform-origin: 307.564px 179.202px;" id="elmrh7ke6kxvs" class="animable"></path><path d="M324,198.94c-5.45-10.21-7.68-10.93-8.65-14.21a17,17,0,0,1,3.1-5c-.66-.19-2.08-.47-3-.64.1-.45.21-.89.31-1.32a9.54,9.54,0,0,0-3,.14l0-1a13,13,0,0,0-3.87-.25q.17.71.33,1.44c-1,.19-2.52.5-3.25.71a14.4,14.4,0,0,1,3.05,5.57c-2.94,5.05-14.36,37.51,4.22,40S329.44,209.16,324,198.94Z" style="fill: rgb(64, 123, 255); transform-origin: 315.384px 200.615px;" id="el0b3kx6lffbza" class="animable"></path><g id="elou1n9mbw1cf"><path d="M324,198.94c-5.45-10.21-7.68-10.93-8.65-14.21a17,17,0,0,1,3.1-5c-.66-.19-2.08-.47-3-.64.1-.45.21-.89.31-1.32a9.54,9.54,0,0,0-3,.14l0-1a13,13,0,0,0-3.87-.25q.17.71.33,1.44c-1,.19-2.52.5-3.25.71a14.4,14.4,0,0,1,3.05,5.57c-2.94,5.05-14.36,37.51,4.22,40S329.44,209.16,324,198.94Z" style="fill: rgb(255, 255, 255); opacity: 0.4; transform-origin: 315.384px 200.615px;" class="animable"></path></g><path d="M308.26,183.41a6.29,6.29,0,0,0-.15,1.57c0,.37,1,.62,2.11.73s5.77.29,5.62-.23.23-1.23.25-1.67-1.85-.46-3.42-.4S308.57,182.85,308.26,183.41Z" style="fill: rgb(64, 123, 255); transform-origin: 312.099px 184.503px;" id="elglr63wwobe" class="animable"></path><path d="M297.45,221h.92c.18,0,.32-.1.31-.21l-.43-4c0-.12-.17-.21-.36-.21H297c-.18,0-.32.09-.31.21l.43,4C297.1,220.92,297.26,221,297.45,221Z" style="fill: rgb(64, 123, 255); transform-origin: 297.685px 218.79px;" id="eldgqfgwbgsck" class="animable"></path></g><defs>     <filter id="active" height="200%">         <feMorphology in="SourceAlpha" result="DILATED" operator="dilate" radius="2"></feMorphology>                <feFlood flood-color="#32DFEC" flood-opacity="1" result="PINK"></feFlood>        <feComposite in="PINK" in2="DILATED" operator="in" result="OUTLINE"></feComposite>        <feMerge>            <feMergeNode in="OUTLINE"></feMergeNode>            <feMergeNode in="SourceGraphic"></feMergeNode>        </feMerge>    </filter>    <filter id="hover" height="200%">        <feMorphology in="SourceAlpha" result="DILATED" operator="dilate" radius="2"></feMorphology>                <feFlood flood-color="#ff0000" flood-opacity="0.5" result="PINK"></feFlood>        <feComposite in="PINK" in2="DILATED" operator="in" result="OUTLINE"></feComposite>        <feMerge>            <feMergeNode in="OUTLINE"></feMergeNode>            <feMergeNode in="SourceGraphic"></feMergeNode>        </feMerge>            <feColorMatrix type="matrix" values="0   0   0   0   0                0   1   0   0   0                0   0   0   0   0                0   0   0   1   0 "></feColorMatrix>    </filter></defs></svg>